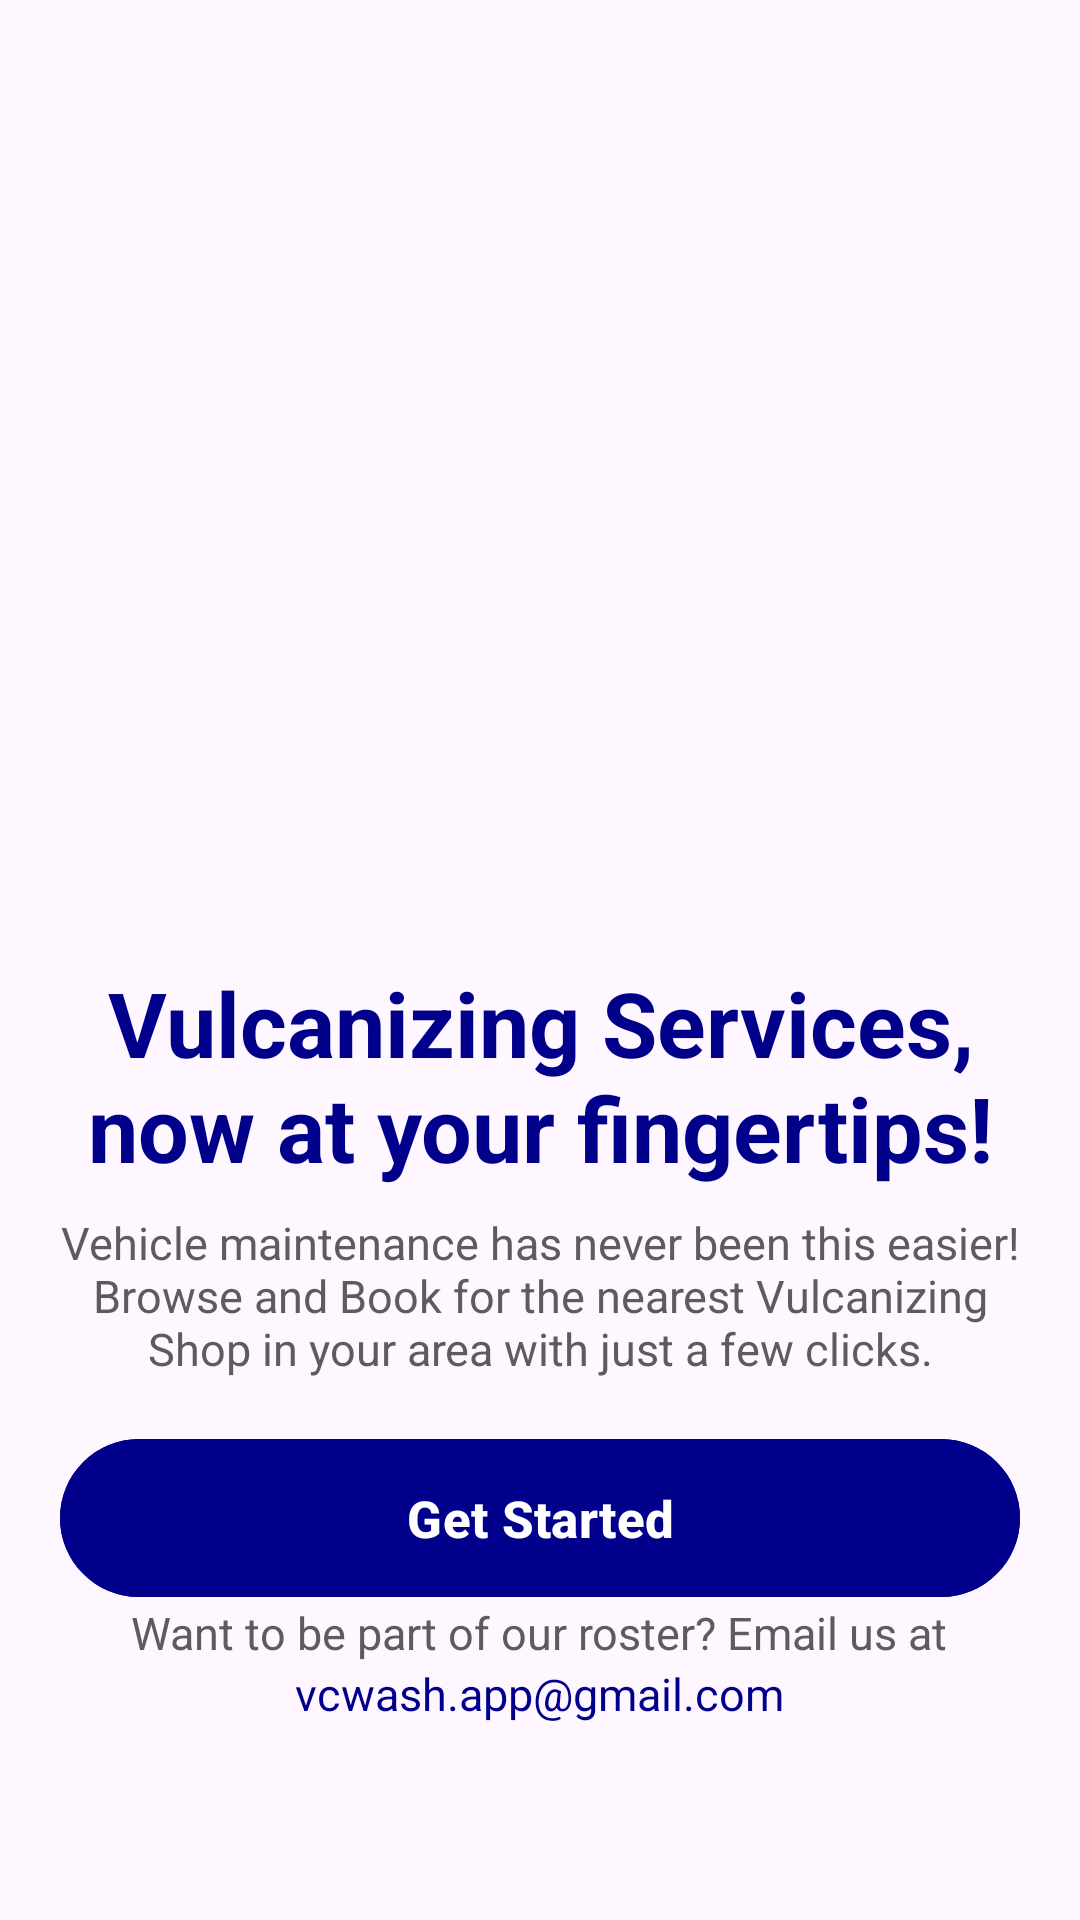

Produce the Android XML layout that renders to this screen, including the resource entries it uses.
<!-- AndroidManifest.xml: application theme Theme.VulCANWash -->
<!-- res/layout/welcome_page.xml -->
<?xml version="1.0" encoding="utf-8"?>
<androidx.constraintlayout.widget.ConstraintLayout xmlns:android="http://schemas.android.com/apk/res/android"
    xmlns:app="http://schemas.android.com/apk/res-auto"
    xmlns:tools="http://schemas.android.com/tools"
    android:id="@+id/main"
    android:layout_width="match_parent"
    android:layout_height="match_parent"
    android:gravity="center"
    tools:context=".WelcomePage">

    <ImageView
        android:id="@+id/imageView2"
        android:layout_width="332dp"
        android:layout_height="365dp"
        android:layout_marginBottom="680dp"
        android:scaleType="centerCrop"
        android:src="@drawable/vcw_iconalt"
        app:layout_constraintBottom_toBottomOf="parent"
        app:layout_constraintEnd_toEndOf="parent"
        app:layout_constraintHorizontal_bias="0.493"
        app:layout_constraintStart_toStartOf="parent" />

    <ImageView
        android:layout_width="370dp"
        android:layout_height="315dp"
        android:layout_marginBottom="12dp"
        android:scaleType="centerCrop"
        android:src="@drawable/vcw_welcome"
        app:layout_constraintBottom_toTopOf="@+id/textView2"
        app:layout_constraintEnd_toEndOf="parent"
        app:layout_constraintHorizontal_bias="0.478"
        app:layout_constraintStart_toStartOf="parent"

        app:layout_constraintTop_toBottomOf="@+id/imageView2"
        app:layout_constraintVertical_bias="1.0" />

    <TextView
        android:id="@+id/textView2"
        android:layout_width="match_parent"
        android:layout_height="wrap_content"
        android:layout_margin="8dp"
        android:layout_marginBottom="8dp"
        android:gravity="center"
        android:text="Vulcanizing Services, now at your fingertips!"
        android:textColor="@color/darkblue"
        android:textSize="30dp"
        android:textStyle="bold"
        app:layout_constraintBottom_toTopOf="@+id/textView"
        tools:layout_editor_absoluteX="8dp" />

    <com.google.android.material.button.MaterialButton
        android:id="@+id/getstarted"
        android:layout_width="match_parent"
        android:layout_height="wrap_content"
        android:layout_margin="20dp"
        android:backgroundTint="@color/darkblue"
        android:padding="15dp"
        android:text="Get Started"
        android:textColor="@color/white"
        android:textSize="17dp"
        android:textStyle="bold"
        app:layout_constraintBottom_toBottomOf="parent"
        app:layout_constraintTop_toTopOf="parent"
        app:layout_constraintVertical_bias="0.845"
        tools:layout_editor_absoluteX="16dp" />

    <LinearLayout
        android:id="@+id/linearLayout"
        android:layout_width="match_parent"
        android:layout_height="wrap_content"
        android:gravity="center_vertical"
        android:orientation="vertical"
        app:layout_constraintBottom_toBottomOf="parent"
        app:layout_constraintTop_toTopOf="parent"
        app:layout_constraintVertical_bias="0.891"
        tools:layout_editor_absoluteX="-12dp">


        <TextView
            android:layout_width="wrap_content"
            android:layout_height="wrap_content"
            android:layout_gravity="center"
            android:gravity="center"
            android:text="Want to be part of our roster? Email us at"
            android:textColor="#5C5C5C"
            android:textSize="15dp" />


        <TextView
            android:layout_width="wrap_content"
            android:layout_height="wrap_content"
            android:layout_gravity="center"
            android:gravity="center"
            android:text="vcwash.app@gmail.com"
            android:textColor="@color/darkblue"
            android:textSize="15dp" />

    </LinearLayout>

    <TextView
        android:id="@+id/textView"
        android:layout_width="match_parent"
        android:layout_height="wrap_content"
        android:layout_gravity="center"
        android:layout_margin="16dp"
        android:layout_marginBottom="32dp"
        android:gravity="center"
        android:text="Vehicle maintenance has never been this easier! Browse and Book for the nearest Vulcanizing Shop in your area with just a few clicks."
        android:textColor="#5C5C5C"
        android:textSize="15dp"
        app:layout_constraintBottom_toTopOf="@+id/getstarted"
        tools:layout_editor_absoluteX="16dp" />

</androidx.constraintlayout.widget.ConstraintLayout>
<!-- resources referenced by this layout -->
<resources>
  <color name="darkblue">#00008B</color>
  <color name="white">#FFFFFFFF</color>
  <!-- drawable vcw_iconalt: png bitmap (drawable, 821306 bytes) -->
  <style name="Theme.VulCANWash" parent="Base.Theme.VulCANWash" />
  <style name="Base.Theme.VulCANWash" parent="Theme.Material3.DayNight.NoActionBar">
          
          <item name="colorPrimary">@color/darkblue</item>
          <item name="colorPrimaryDark">@color/darkerblue</item>
          
      </style>
  <color name="darkerblue">#010159</color>
</resources>
